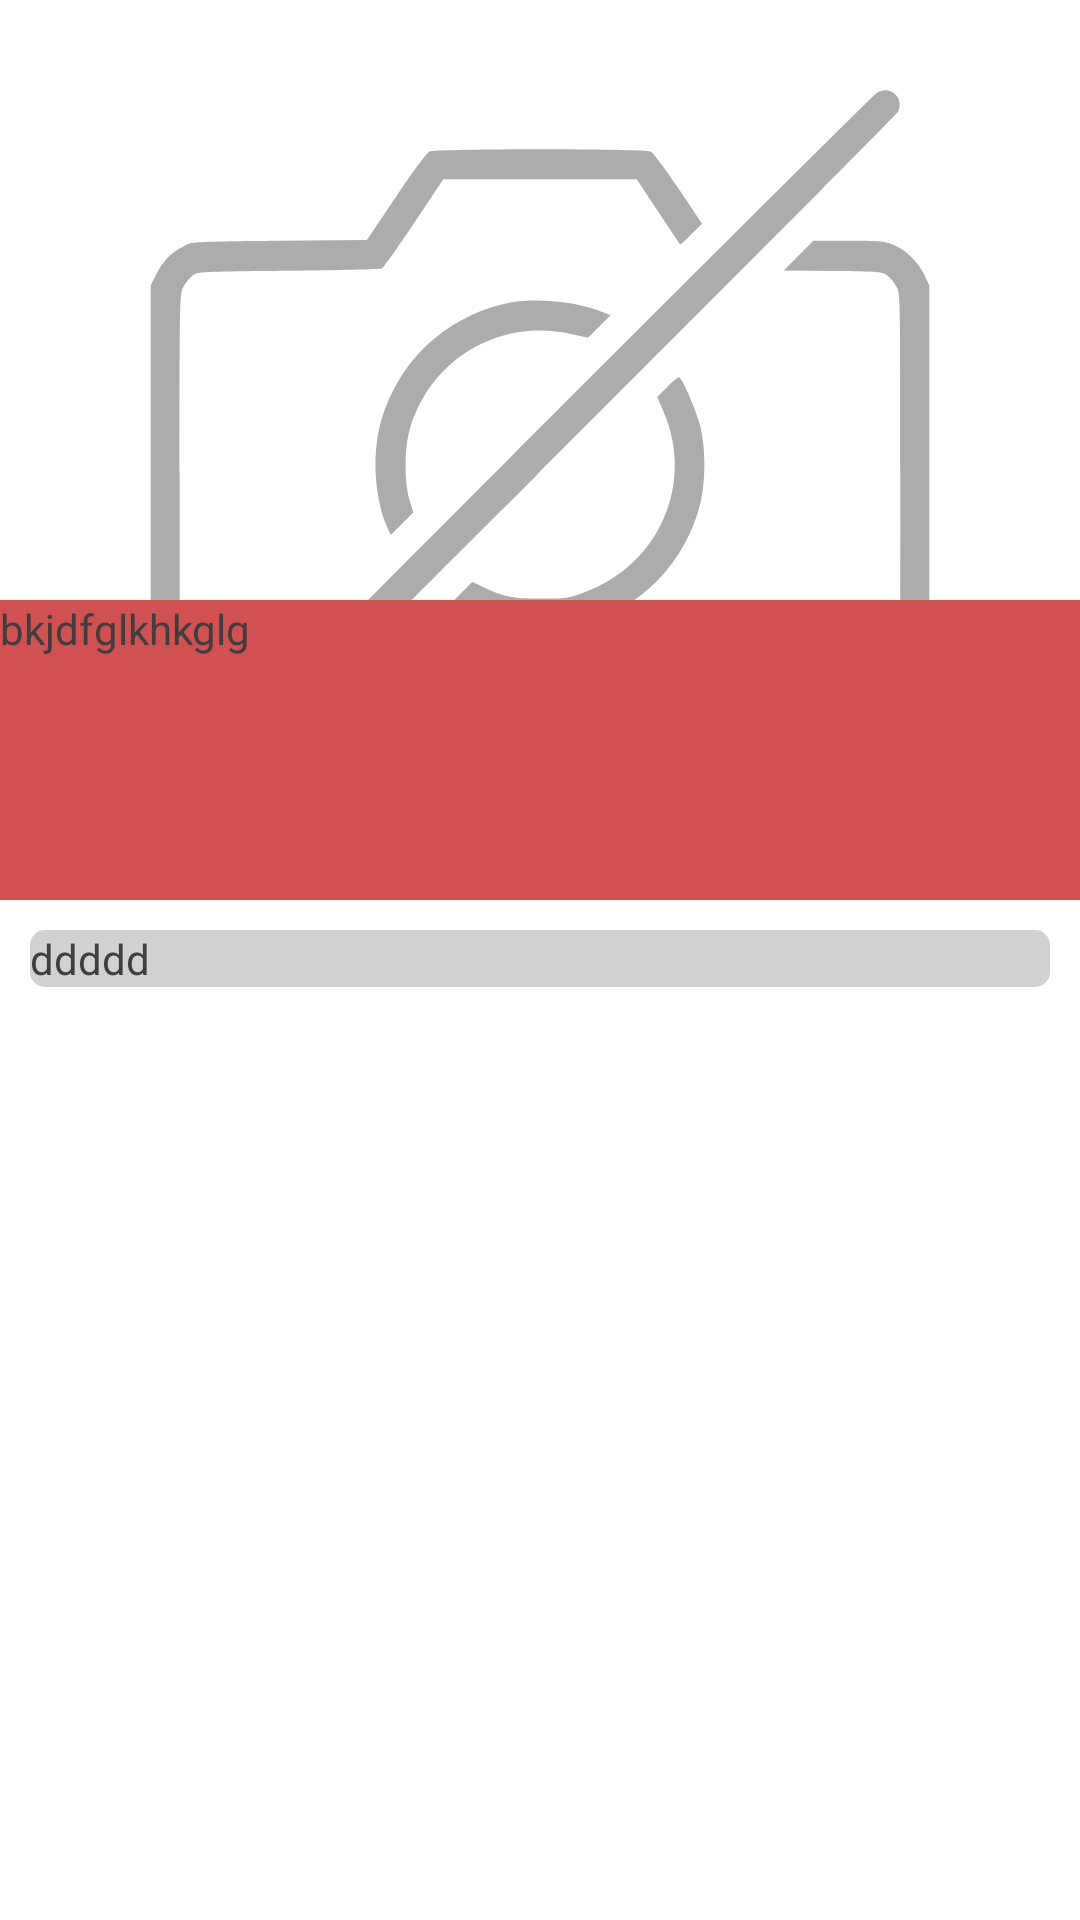

Produce the Android XML layout that renders to this screen, including the resource entries it uses.
<!-- AndroidManifest.xml: application theme Theme.TodayPrice -->
<!-- res/layout/market_header.xml -->
<?xml version="1.0" encoding="utf-8"?>
<androidx.constraintlayout.widget.ConstraintLayout xmlns:android="http://schemas.android.com/apk/res/android"
    android:layout_width="match_parent"
    android:layout_height="wrap_content"
    xmlns:app="http://schemas.android.com/apk/res-auto">

    <androidx.appcompat.widget.AppCompatImageView
        android:id="@+id/headerImageView"
        android:layout_width="match_parent"
        android:layout_height="300dp"
        android:src="@drawable/no_picture"
        app:layout_constraintTop_toTopOf="parent" />

    <TextView
        android:layout_width="match_parent"
        android:layout_height="100dp"
        android:background="@color/pink"
        android:text="bkjdfglkhkglg"
        app:layout_constraintBottom_toBottomOf="@id/headerImageView" />

    <TextView
        android:layout_width="match_parent"
        android:layout_height="wrap_content"
        android:text="ddddd"
        android:layout_margin="10dp"
        app:layout_constraintTop_toBottomOf="@id/headerImageView"
        android:background="@drawable/background_image" />

</androidx.constraintlayout.widget.ConstraintLayout>
<!-- resources referenced by this layout -->
<resources>
  <color name="pink">#D15050</color>
  <!-- drawable background_image (drawable) -->
  <?xml version="1.0" encoding="utf-8"?>
  <shape xmlns:android="http://schemas.android.com/apk/res/android"
      android:shape="rectangle">
      <corners android:radius="5dp" />
      <solid android:color="@color/image_background" />
  </shape>
  <!-- drawable no_picture: vector/xml drawable (drawable, 2484 chars, omitted) -->
  <style name="Theme.TodayPrice" parent="Theme.MaterialComponents.DayNight.NoActionBar">
          
          <item name="colorPrimary">@color/purple_500</item>
          <item name="colorPrimaryVariant">@color/purple_700</item>
          <item name="colorOnPrimary">@color/white</item>
          
          <item name="colorSecondary">@color/highlight</item>
          <item name="colorSecondaryVariant">@color/second_highlist</item>
          <item name="colorOnSecondary">@color/black</item>
          
          <item name="android:statusBarColor" tools:targetApi="l">@color/background</item>
          <item name="android:windowLightStatusBar" tools:targetApi="m">true</item>
          
          <item name="android:windowBackground">@color/background</item>
          <item name="android:textColor">@color/text</item>
      </style>
  <color name="image_background">#D1D1D1</color>
  <color name="purple_500">#FF6200EE</color>
  <color name="purple_700">#FF3700B3</color>
  <color name="white">#FFFFFFFF</color>
  <color name="highlight">#F4AC45</color>
  <color name="second_highlist">#D6632E</color>
  <color name="black">#FF000000</color>
  <color name="background">#FFFFFFFF</color>
  <color name="text">#3E3E3E</color>
</resources>
